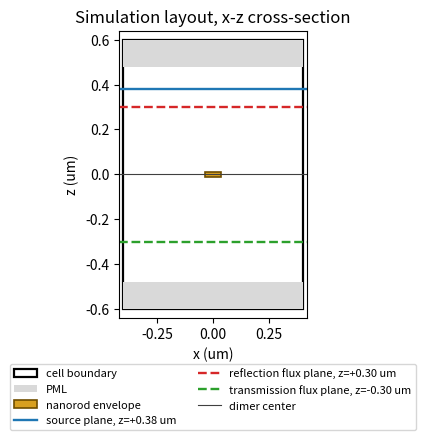

Write Python code to recreate this figure.
#!/usr/bin/env python3
"""Plot the current source/flux/PML layout used by nanorod_wu_fast.ctl."""

from __future__ import annotations

import argparse
from pathlib import Path

import matplotlib.pyplot as plt
from matplotlib.patches import Rectangle


def main() -> None:
    parser = argparse.ArgumentParser()
    parser.add_argument("--sx", type=float, default=0.80)
    parser.add_argument("--sz", type=float, default=1.20)
    parser.add_argument("--dpml", type=float, default=0.12)
    parser.add_argument("--rod-length", type=float, default=0.069)
    parser.add_argument("--rod-width", type=float, default=0.024)
    parser.add_argument("-o", "--output", type=Path, default=Path("simulation_layout_xz.png"))
    args = parser.parse_args()

    halfx = args.sx / 2.0
    halfz = args.sz / 2.0

    src_z = halfz - args.dpml - 0.10
    refl_z = halfz - args.dpml - 0.18
    tran_z = -halfz + args.dpml + 0.18

    fig, ax = plt.subplots(figsize=(6.2, 4.6))

    # Full cell.
    ax.add_patch(
        Rectangle(
            (-halfx, -halfz),
            args.sx,
            args.sz,
            fill=False,
            linewidth=1.6,
            color="black",
            label="cell boundary",
        )
    )

    # PML regions in z, shown because this cross-section is about plane spacing.
    ax.add_patch(
        Rectangle(
            (-halfx, halfz - args.dpml),
            args.sx,
            args.dpml,
            facecolor="0.85",
            edgecolor="none",
            label="PML",
        )
    )
    ax.add_patch(
        Rectangle(
            (-halfx, -halfz),
            args.sx,
            args.dpml,
            facecolor="0.85",
            edgecolor="none",
        )
    )

    # Approximate rod envelope at z=0.
    ax.add_patch(
        Rectangle(
            (-args.rod_length / 2.0, -args.rod_width / 2.0),
            args.rod_length,
            args.rod_width,
            facecolor="#d8a020",
            edgecolor="#6f4e00",
            linewidth=1.2,
            label="nanorod envelope",
        )
    )

    planes = [
        ("source plane, z=+0.38 um", src_z, "#1f77b4", "-"),
        ("reflection flux plane, z=+0.30 um", refl_z, "#d62728", "--"),
        ("transmission flux plane, z=-0.30 um", tran_z, "#2ca02c", "--"),
    ]

    for label, z, color, linestyle in planes:
        ax.axhline(z, color=color, linestyle=linestyle, linewidth=1.7, label=label)

    ax.axhline(0, color="0.25", linewidth=0.8, label="dimer center")

    ax.set_xlim(-halfx - 0.02, halfx + 0.02)
    ax.set_ylim(-halfz - 0.04, halfz + 0.04)
    ax.set_aspect("equal")
    ax.set_xlabel("x (um)")
    ax.set_ylabel("z (um)")
    ax.set_title("Simulation layout, x-z cross-section")
    ax.legend(
        loc="upper center",
        bbox_to_anchor=(0.5, -0.14),
        fontsize=8,
        frameon=True,
        ncols=2,
    )
    fig.tight_layout()
    fig.savefig(args.output, dpi=250)
    print(f"Wrote {args.output}")
    print(f"source z = {src_z:.3f} um, distance from dimer = {abs(src_z):.3f} um")
    print(f"reflection flux z = {refl_z:.3f} um, distance from dimer = {abs(refl_z):.3f} um")
    print(f"transmission flux z = {tran_z:.3f} um, distance from dimer = {abs(tran_z):.3f} um")


if __name__ == "__main__":
    main()
